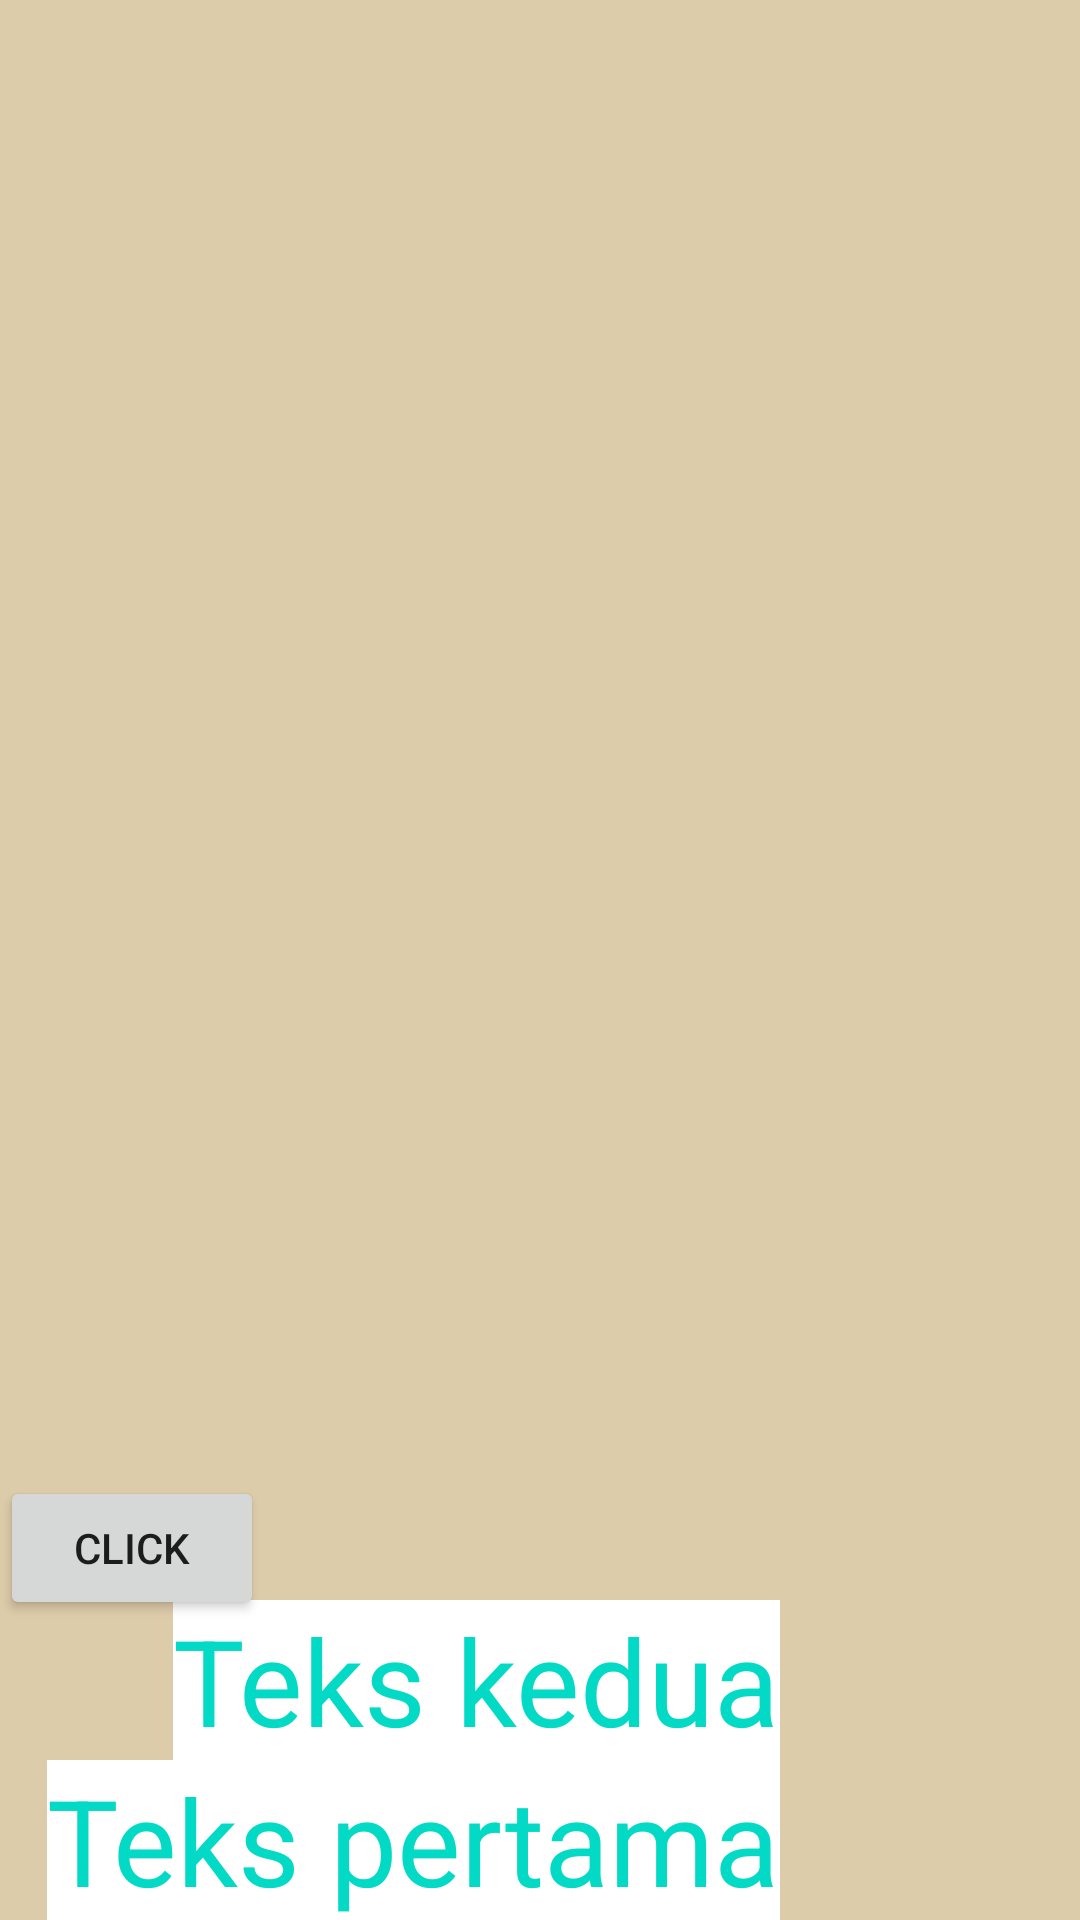

Android layout source for this screen:
<!-- AndroidManifest.xml: application theme AppTheme -->
<!-- res/layout/activity_main.xml -->
<?xml version="1.0" encoding="utf-8"?>
<RelativeLayout
    xmlns:android="http://schemas.android.com/apk/res/android"
    android:id="@+id/rlLayout"
    android:layout_width="match_parent"
    android:layout_height="match_parent"
    android:background="#ddccaa">

    <ImageView
        android:id="@+id/ivGambar"
        android:layout_width="100dp"
        android:layout_height="100dp"
        android:src="@mipmap/ic_launcher"
        android:scaleType="centerCrop"
        android:layout_alignParentRight="true"
        android:layout_alignParentBottom="true"
    />

    <TextView
        android:id="@+id/tvTeks"
        android:layout_width="wrap_content"
        android:layout_height="wrap_content"
        android:text="Teks pertama"
        android:background="#ffffff"
        android:layout_toLeftOf="@id/ivGambar"
        android:layout_alignParentBottom="true"
        style="@style/styleTeks"
    />

    <TextView
        android:id="@+id/tvTeks2"
        android:layout_toLeftOf="@id/ivGambar"
        android:layout_above="@id/tvTeks"
        android:layout_width="wrap_content"
        android:layout_height="wrap_content"
        android:text="Teks kedua"
        android:background="#ffffff"
        style="@style/styleTeks"
    />

    <Button
        android:id="@+id/btnClick"
        android:layout_width="wrap_content"
        android:layout_height="wrap_content"
        android:text="@string/button_title"
        android:layout_above="@id/ivGambar"
    />

</RelativeLayout>
<!-- resources referenced by this layout -->
<resources>
  <string name="button_title">click</string>
  <style name="styleTeks">
          <item name="android:textSize">40sp</item>
          <item name="android:textColor">@color/colorAccent</item>
      </style>
  <style name="AppTheme" parent="Theme.AppCompat.Light.DarkActionBar">
          
          <item name="colorPrimary">@color/colorPrimary</item>
          <item name="colorPrimaryDark">@color/colorPrimaryDark</item>
          <item name="colorAccent">@color/colorAccent</item>
      </style>
  <!-- not gathered from this repository: default colours our renderer supplied (Android Studio template values) -->
  <color name="colorPrimary">#FF6200EE</color>
  <color name="colorPrimaryDark">#FF3700B3</color>
  <color name="colorAccent">#FF03DAC5</color>
</resources>
